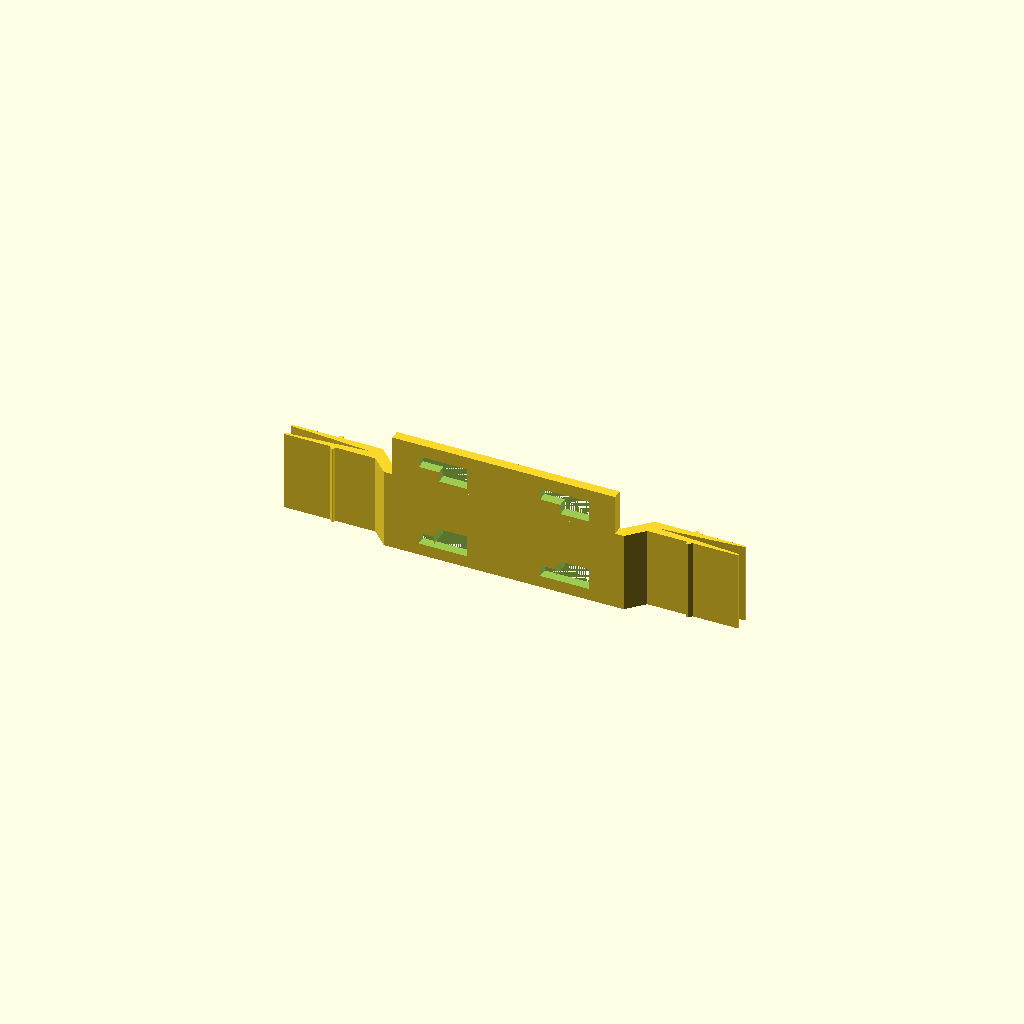
Cell 1 — every parameter at its default value.
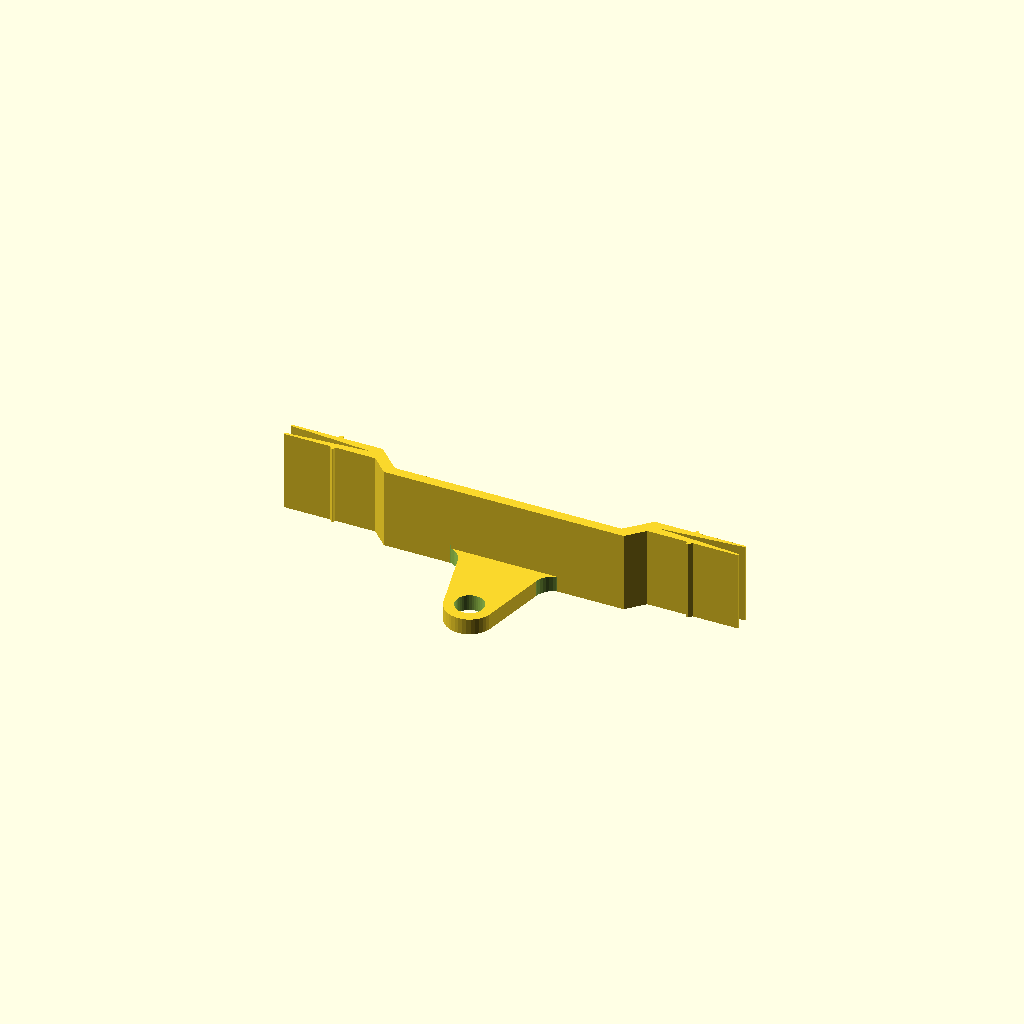
Cell 2 — connector set to "screw", the other parameters unchanged.
All cells are drawn from one camera (rotation 55°, 0°, 25°, orthographic, colour scheme Cornfield), so only the parameter changes between them.
Source of the model, inputs/thingiverse/files/thing-46196/Universal-Device-Mount-Bar/universal-mount.scad:
// Generate universal plate or screw connector
connector="universal"; // [universal:Universal connector plate,screw:M6 hole connector]

// Width of device, measured from outside of fixation bracket to outside of second bracket
device_width=100;

/* [Hidden] */
// Development values for testing
//Xperia Active
device_width=87.2;


bar_height=20;
bar_width=4;
latch_space=10;
connector_depth=2.4;

module hook () {
  linear_extrude(height=bar_height)translate([0,-2,0])polygon(points=[[-latch_space,0],[0,0],[0,-0.8],[0.4,-0.8],[1.2,0],[12.5,0],[12.5, 0.5],[-latch_space+2,2],[-latch_space,bar_width/2]]);

}

module latch () {
  hook();
  mirror([0,1,0])hook();
};

module cutout () {
  translate([0,connector_depth,0])rotate([90,0,0])linear_extrude(height=connector_depth*2)polygon(points=[[0,0],[12,0],[12,5.4],[5,5.4],[5,2.9],[0,2.9]]);
}

module beam () {
  beam_length=device_width/2-latch_space;

  linear_extrude(height=bar_height)polygon(points=[[0,0],[beam_length-bar_width,0],[beam_length,bar_width],[beam_length,2*bar_width],[beam_length-(bar_width*2-connector_depth),connector_depth],[0,connector_depth]]);
}

// Universal connector plate. See www.dx.com for hundreds of gooseneck connectors.
module universal_connector () {
 difference() {
  union () {
    translate([-55/2,0,0])cube([55,connector_depth,30]);
    beam();
    mirror()beam();
  }
  translate([-21,0,3])union() {
    union() {
      cutout();
      translate([30,0,0])cutout();
    }
    translate([0,0,23.8])mirror([0,0,1]) {
      cutout();
      translate([30,0,0])cutout();
    }
  }
 }
}

module m6_connector () {
  beam();
  mirror()beam();

  difference() {
    hull() {
      translate([0,-18,0])cylinder(r=6,h=4, $fn=40);
      translate([0, -1.75, 2])cube([19.4, 3.5, 4], center=true);
    }
    translate([0,-18,-1])cylinder(r=3.5,h=6, $fn=40);
  }

  difference () {
    difference () {
      translate([0, -1.75, 2])cube([26.4, 3.5, 4], center=true);
      translate([14.5, -4.8, -1])cylinder(r=5, h=6, $fn=40);
    }
    translate([-14.5, -4.8, -1])cylinder(r=5, h=6, $fn=40);
  }
};

translate([device_width/2,bar_width*1.5,0])latch();
translate([-device_width/2,bar_width*1.5,0])mirror()latch();

if (connector=="universal") {
  universal_connector();
} else {
  m6_connector();
};
Parameter table extracted from the source (name, type, default, range or options):
connector: string, default "universal", options "universal", "screw"
